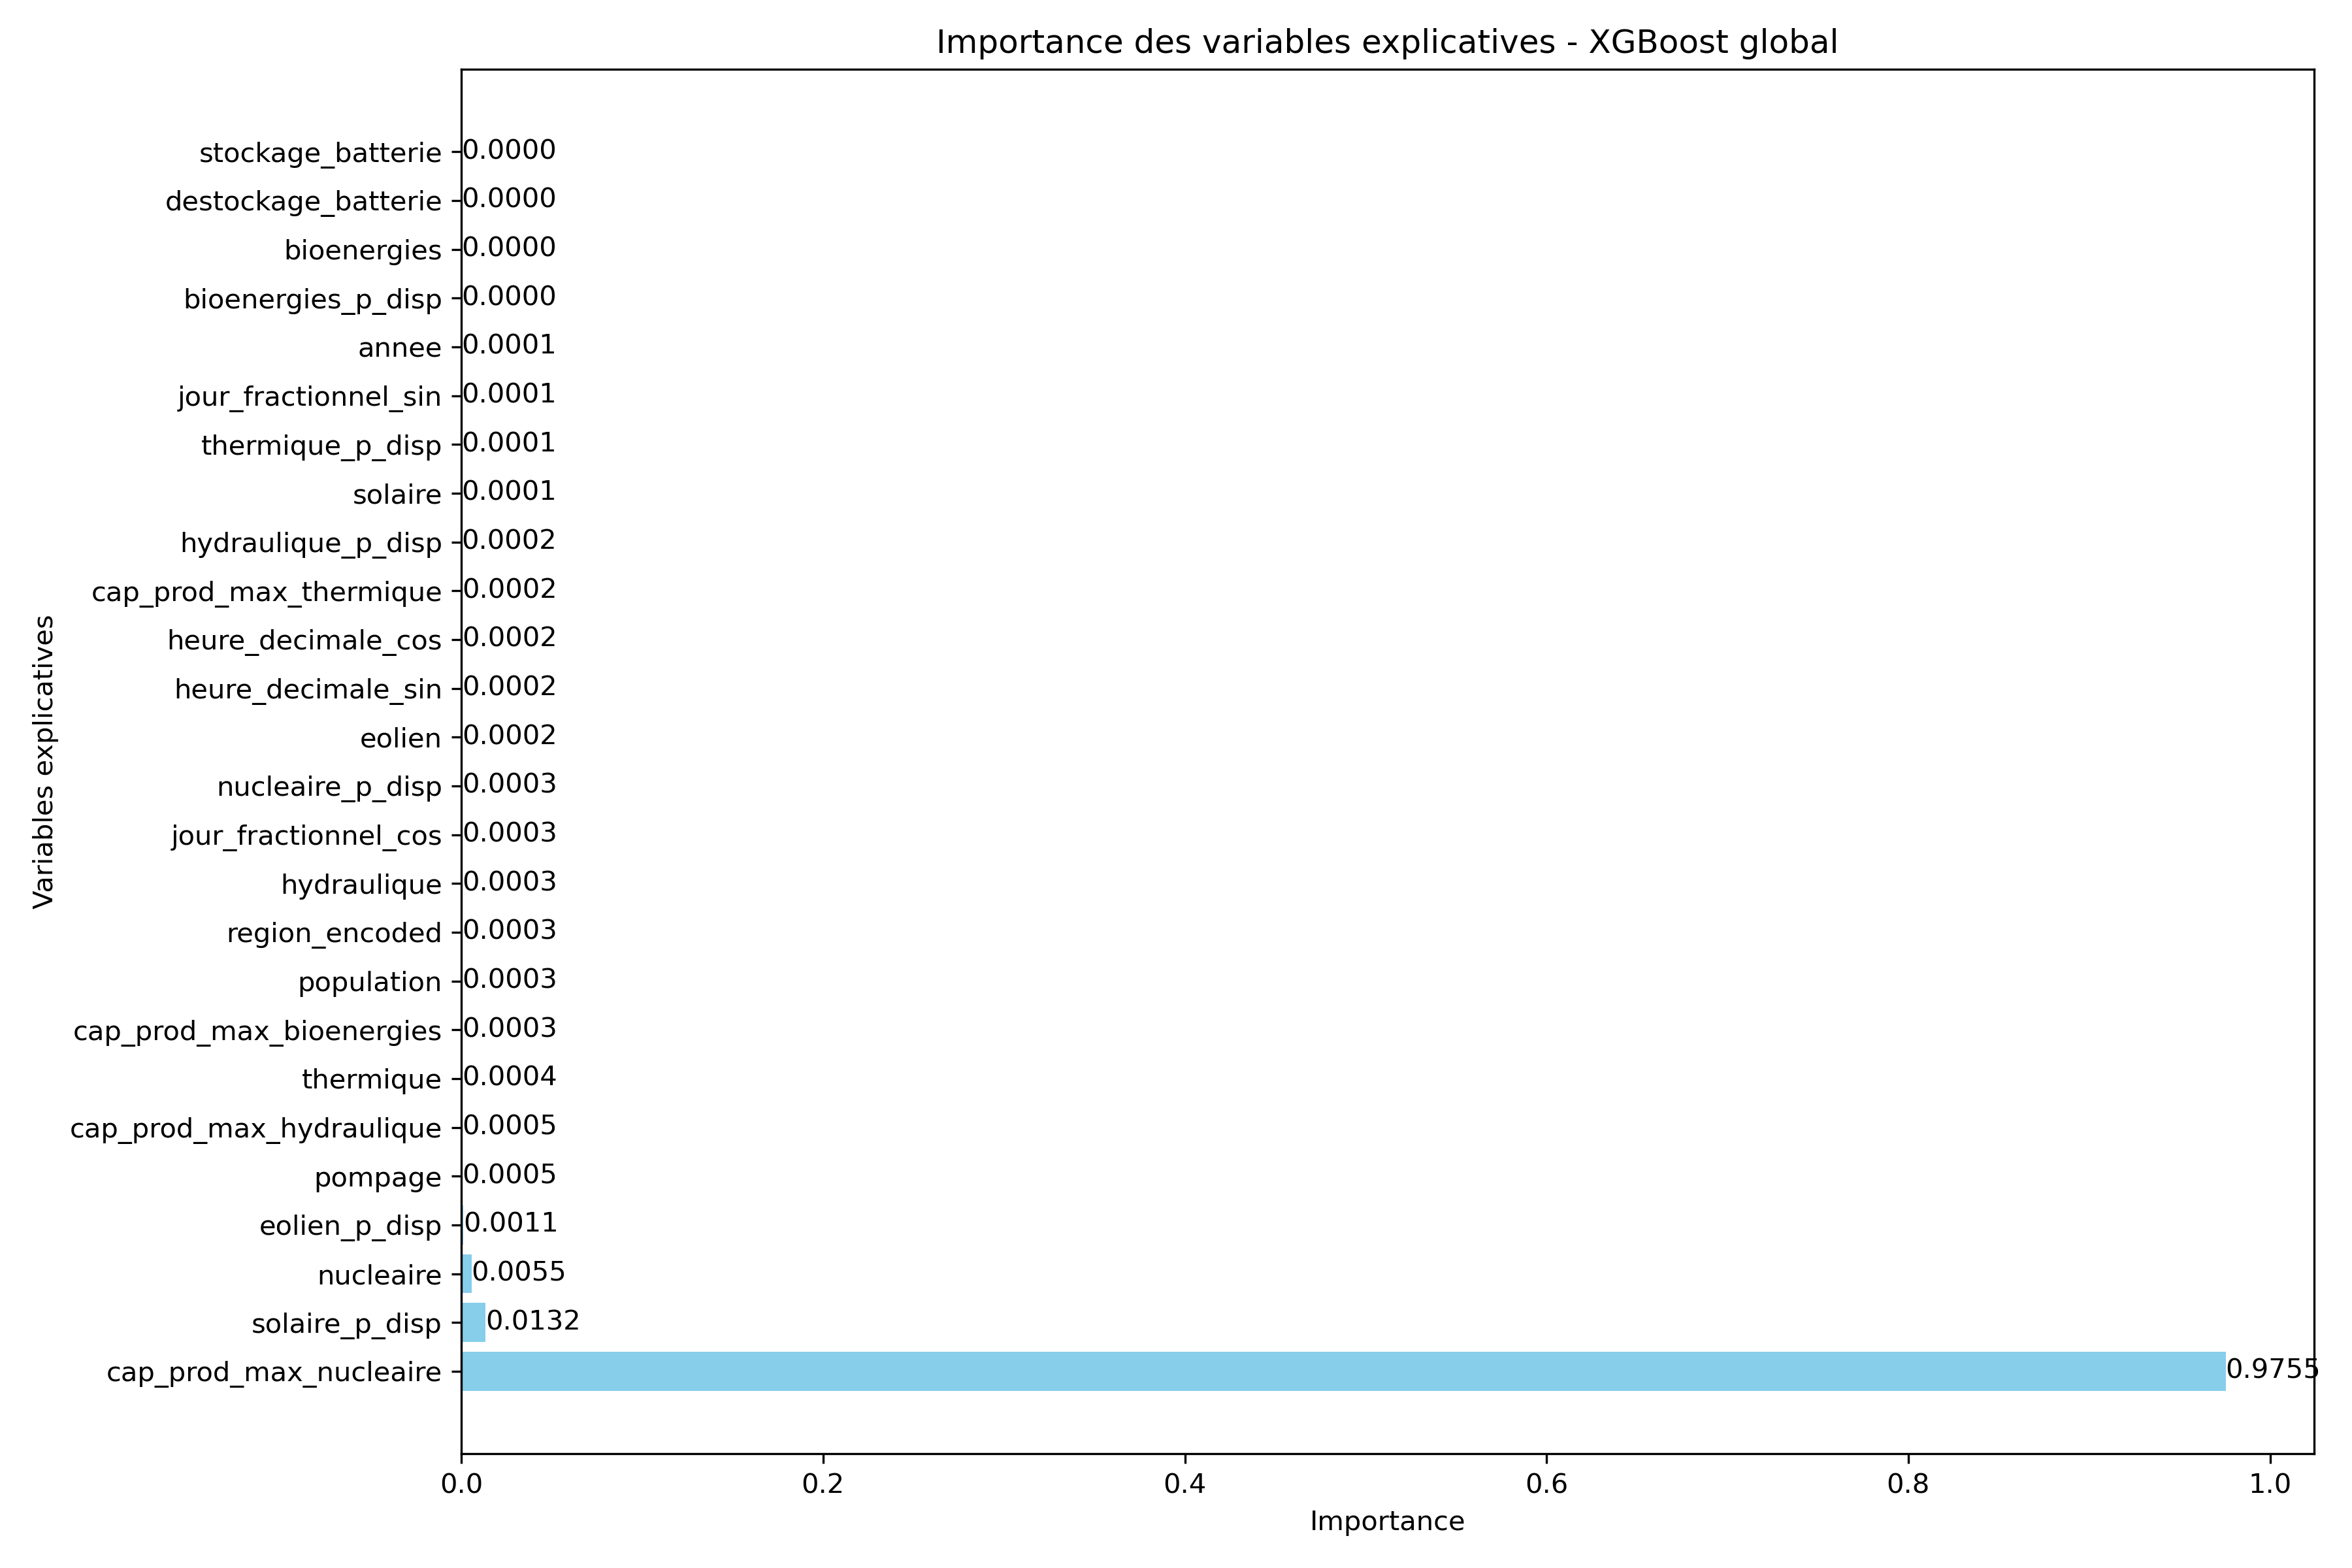

The table this chart was drawn from, first rows:
Feature, Importance
cap_prod_max_nucleaire, 0.9755
solaire_p_disp, 0.01323
nucleaire, 0.005541
eolien_p_disp, 0.001065
pompage, 0.0005075
cap_prod_max_hydraulique, 0.0004934
thermique, 0.00042
cap_prod_max_bioenergies, 0.0003401
population, 0.0003338
region_encoded, 0.0002986
hydraulique, 0.0002963
jour_fractionnel_cos, 0.000293
nucleaire_p_disp, 0.0002755
eolien, 0.0002256
heure_decimale_sin, 0.0002212
heure_decimale_cos, 0.0001963
cap_prod_max_thermique, 0.0001961
hydraulique_p_disp, 0.000169
solaire, 0.0001327
thermique_p_disp, 9.458285e-05
jour_fractionnel_sin, 9.3285395e-05
annee, 5.1610998e-05
bioenergies_p_disp, 3.4025605e-05
bioenergies, 2.6889114e-05
destockage_batterie, 0.0
stockage_batterie, 0.0
